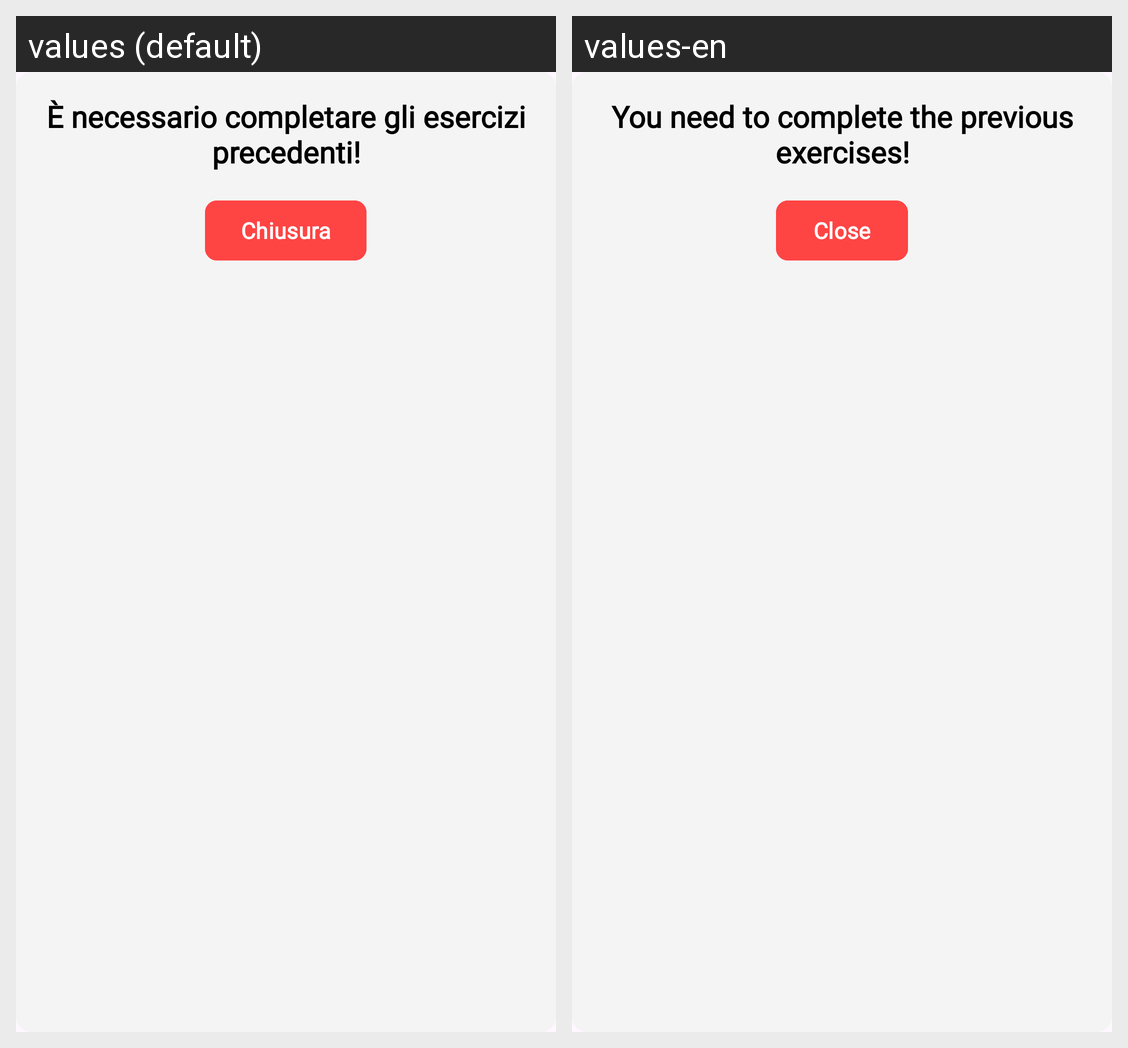

This grid shows one Android layout under two languages. Give, for every string resource on the screen, its name, the default text and each shown locale's text.
Android screen res/layout/locked_exercise_popup.xml rendered under 2 locales, left to right: values (default), values-en. Device: Nexus 5 (rendered at 1080×1920; each locale shown at half size, 540×960, under a caption strip naming it); theme Theme.Sms2324FF2.
Strings drawn on this screen, with the default value and each locale's value (text and hints the layout hard-codes, and strings that could not be matched under every locale, appear in the picture but are not listed):

infoLockedExercise
  values: È necessario completare gli esercizi precedenti!
  values-en: You need to complete the previous exercises!

closePopupButton
  values: Chiusura
  values-en: Close
